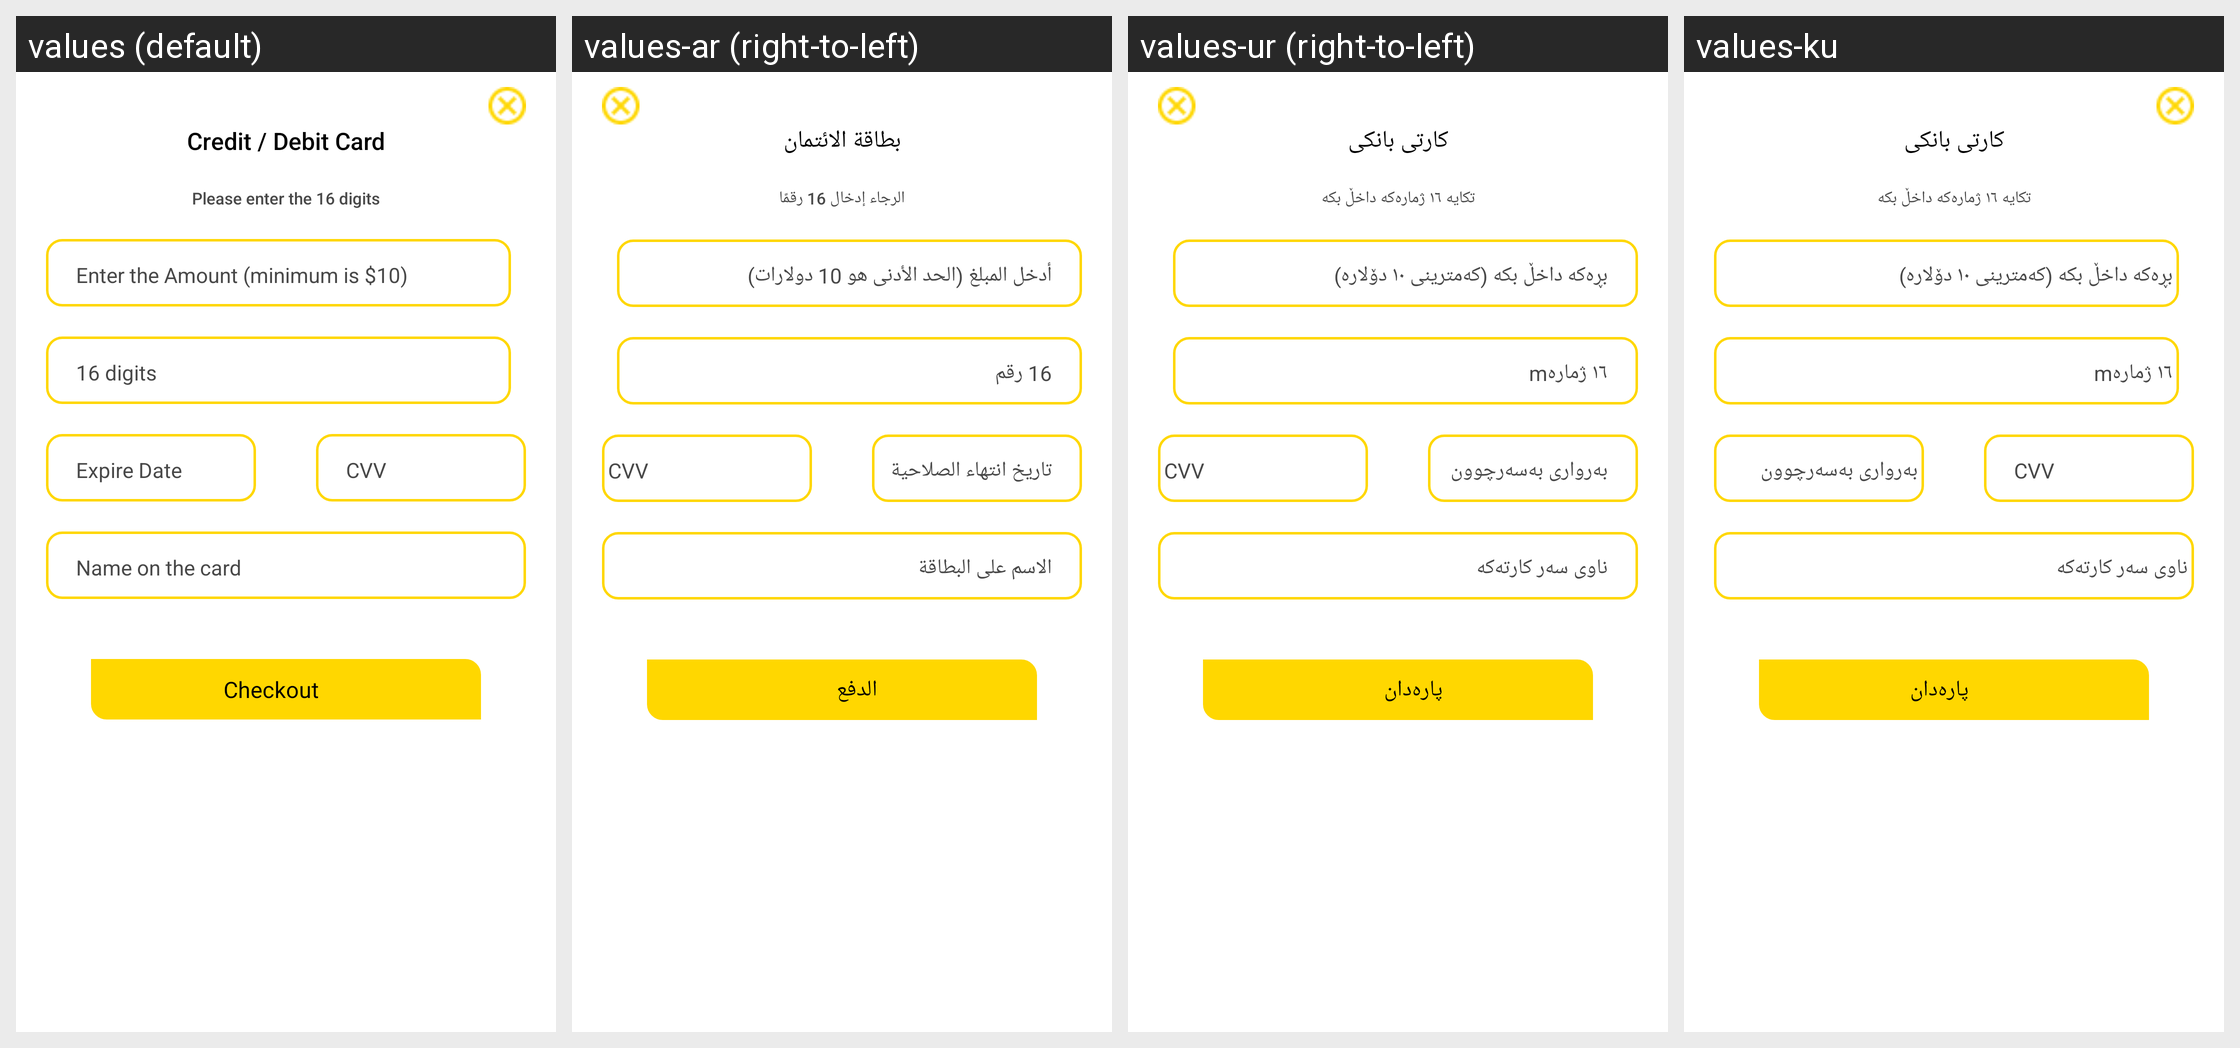

Translations of the strings shown on this Android screen, per locale in the grid:
Android screen res/layout/credit_debit_layout.xml rendered under 4 locales, left to right: values (default), values-ar (right-to-left), values-ur (right-to-left), values-ku. Device: Nexus 5 (rendered at 1080×1920; each locale shown at half size, 540×960, under a caption strip naming it); theme DressTheme.
Strings drawn on this screen, with the default value and each locale's value (text and hints the layout hard-codes, and strings that could not be matched under every locale, appear in the picture but are not listed):

credit_debit
  values: Credit / Debit Card
  values-ar: بطاقة الائتمان
  values-ur: كارتی بانكی
  values-ku: كارتی بانكی

enter_16_digit
  values: Please enter the 16 digits
  values-ar: الرجاء إدخال 16 رقمًا
  values-ur: تكایە ١٦ ژمارەكە داخڵ بكە
  values-ku: تكایە ١٦ ژمارەكە داخڵ بكە

enter_amount
  values: Enter the Amount (minimum is $10)
  values-ar: أدخل المبلغ (الحد الأدنى هو 10 دولارات)
  values-ur: بڕەكە داخڵ بكە (كەمترینی ١٠ دۆلارە)
  values-ku: بڕەكە داخڵ بكە (كەمترینی ١٠ دۆلارە)

sixteen_digit
  values: 16 digits
  values-ar: 16 رقم
  values-ur: ١٦ ژمارەm
  values-ku: ١٦ ژمارەm

expire_date
  values: Expire Date
  values-ar: تاريخ انتهاء الصلاحية
  values-ur: بەرواری بەسەرچوون
  values-ku: بەرواری بەسەرچوون

cvv
  values: CVV
  values-ar: CVV
  values-ur: CVV
  values-ku: CVV

name_on_card
  values: Name on the card
  values-ar: الاسم على البطاقة
  values-ur: ناوی سەر كارتەكە
  values-ku: ناوی سەر كارتەكە

checkout
  values: Checkout
  values-ar: الدفع
  values-ur: پارەدان
  values-ku: پارەدان
